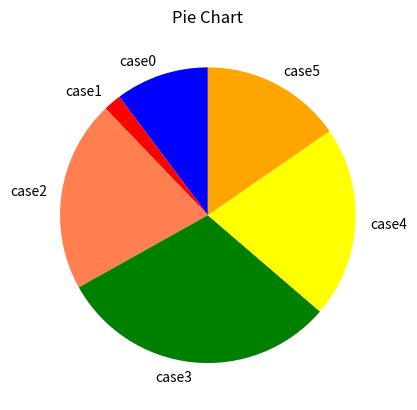

Write the Python code that produced this figure.
import numpy as np
import matplotlib.pyplot as plt
import random

def pie(x, labels = [], radius = 1, main = "Pie Chart", clockwise = 90,col=[]):
    colors = ["blue", "red", "coral", "green", "yellow", "orange"]
    if len(labels) == 0:
        for i in range(len(X)):
            labels.append("case%d" % (i))
    if len(col)==0:
        for i in range(len(X)):
            col.append(colors[i%6])
    plt.pie(x=x,labels = labels,radius = radius,colors=col,startangle= clockwise)
    plt.title(main)
    plt.show()
#labels=['China','Swiss','USA','UK','Laos','Spain']
X=[222,42,455,664,454,334]
# colors = ["blue", "red", "coral", "green", "yellow", "orange"]
pie(X)